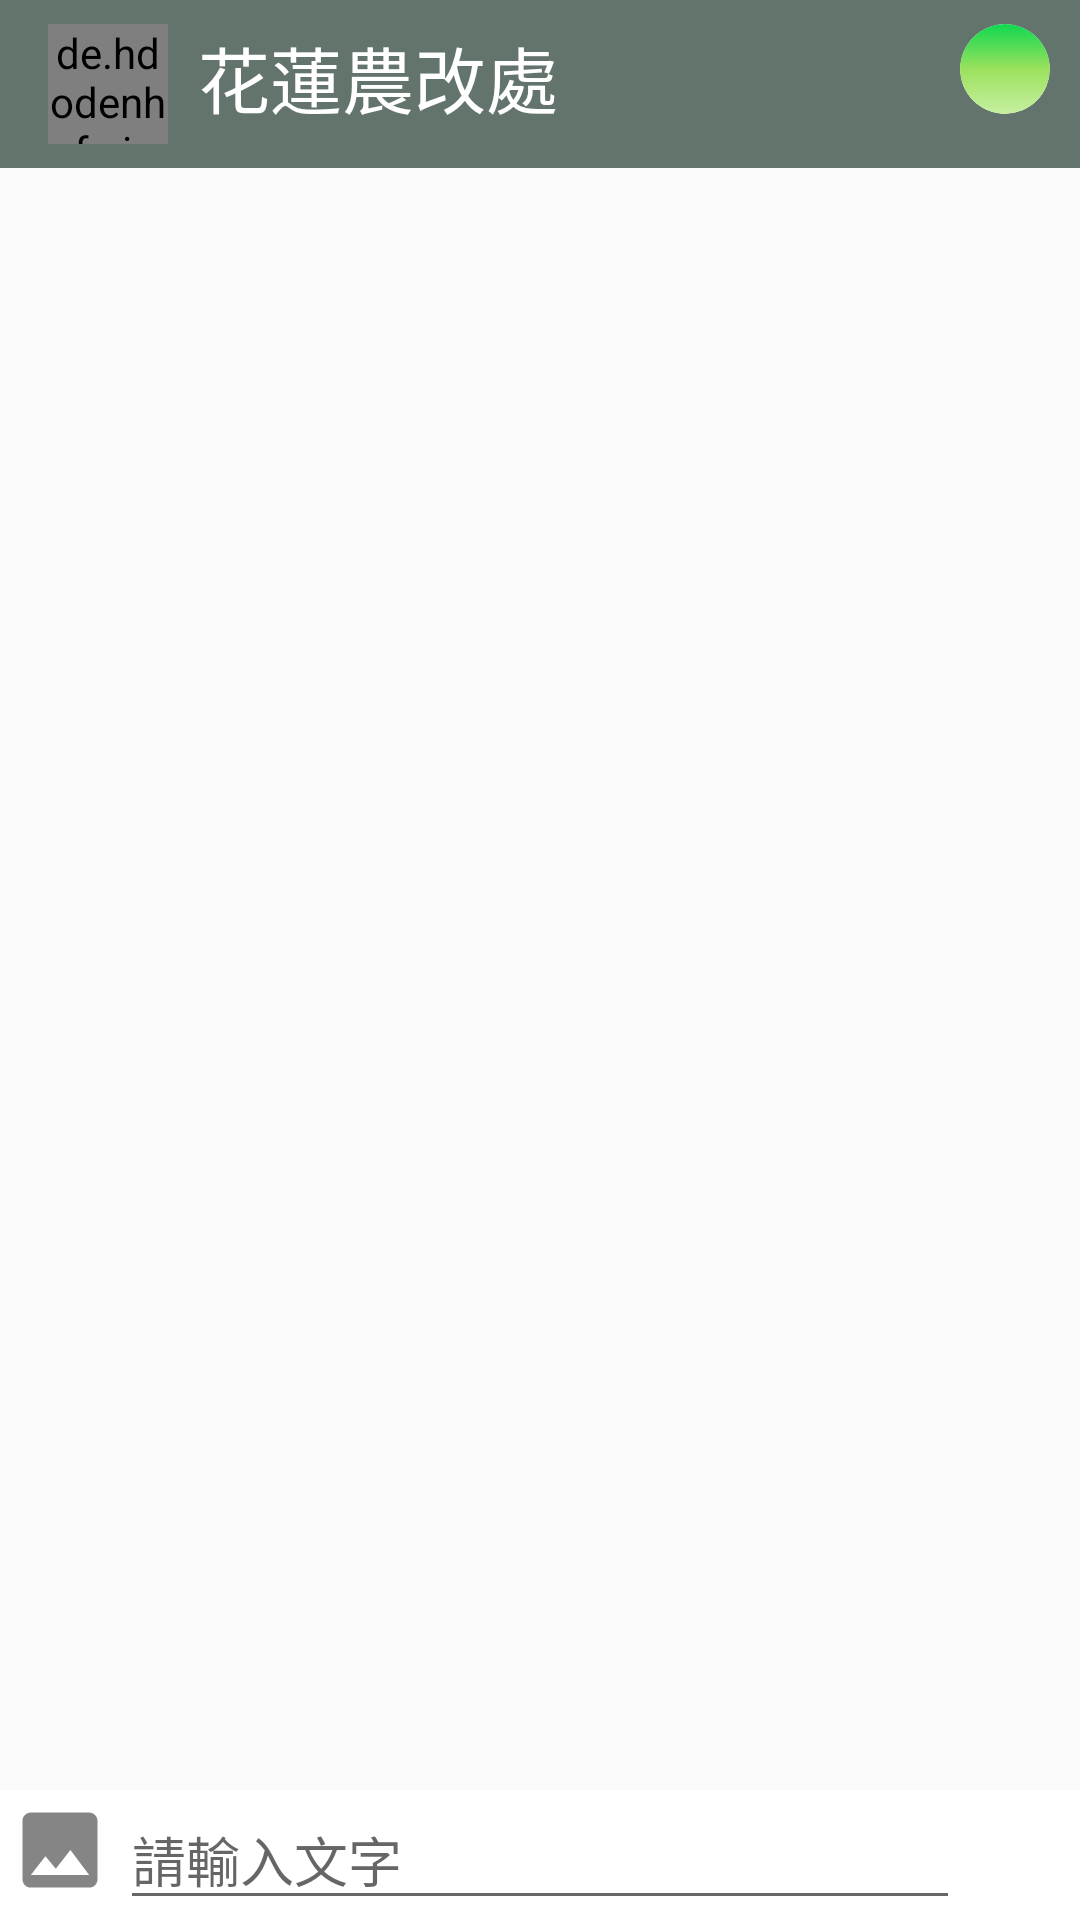

This screen was rendered from an Android layout file. Write that file and the resources it references.
<!-- AndroidManifest.xml: application theme Theme.Project5 -->
<!-- res/layout/messageactivity.xml -->
<?xml version="1.0" encoding="utf-8"?>
<RelativeLayout xmlns:android="http://schemas.android.com/apk/res/android"
    android:layout_width="match_parent"
    android:layout_height="match_parent"
    xmlns:app="http://schemas.android.com/apk/res-auto">
    <com.google.android.material.appbar.AppBarLayout
        android:id="@+id/bar_layout"
        android:layout_width="match_parent"
        android:layout_height="wrap_content">

        <androidx.appcompat.widget.Toolbar
            android:id="@+id/toolbar"
            android:layout_width="match_parent"
            android:layout_height="wrap_content"
            android:background="@color/dark_green">
            <RelativeLayout
                android:layout_width="wrap_content"
                android:layout_height="40dp">
            <de.hdodenhof.circleimageview.CircleImageView
                android:id="@+id/profile_image"
                android:layout_width="40dp"
                android:layout_height="40dp"
                android:src="@mipmap/ic_launcher" />

            <TextView
                android:layout_width="wrap_content"
                android:layout_height="match_parent"
                android:text="花蓮農改處"
                android:textSize="24dp"
                android:textColor="@color/white"
                android:layout_marginStart="50dp" />

            <androidx.cardview.widget.CardView
                android:id="@+id/cardView2"
                android:layout_width="30dp"
                android:layout_height="30dp"
                android:clickable="true"
                android:focusable="true"
                app:cardCornerRadius="100dp"
                app:cardElevation="0dp"
                android:layout_alignParentRight="true"
                android:layout_marginEnd="10dp"> 

            <ImageView
                android:id="@+id/home"
                android:layout_width="match_parent"
                android:layout_height="match_parent"
                android:background="@drawable/draw2"
                android:clickable="true"
                android:focusable="true"
                android:src="@drawable/home"
                android:layout_alignParentRight="true"/>
            </androidx.cardview.widget.CardView>
            </RelativeLayout>
    </androidx.appcompat.widget.Toolbar>

    </com.google.android.material.appbar.AppBarLayout>

    <androidx.recyclerview.widget.RecyclerView
        android:id="@+id/recycler_view"
        android:layout_width="match_parent"
        android:layout_height="match_parent"
        android:layout_below="@id/bar_layout"
        android:layout_above="@+id/bottom"/>

    <RelativeLayout
        android:id="@+id/bottom"
        android:layout_width="match_parent"
        android:layout_height="wrap_content"
        android:background="@color/white"
        android:layout_alignParentBottom="true">

        <LinearLayout
            android:layout_width="match_parent"
            android:layout_height="wrap_content">
            <ImageView
                android:id="@+id/choose"
                android:layout_width="40dp"
                android:layout_height="40dp"
                android:src="@drawable/photochoose"
                android:layout_alignParentLeft="true"/>
            <EditText
            android:id="@+id/text_send"
            android:layout_width="0dp"
            android:layout_height="wrap_content"
            android:layout_centerVertical="true"
            android:layout_toStartOf="@id/btn_send"
            android:hint="請輸入文字"
            android:layout_weight="1"/>
        <ImageButton
            android:id="@+id/btn_send"
            android:background="@drawable/send"
            android:layout_width="40dp"
            android:layout_height="40dp" />

        </LinearLayout>
    </RelativeLayout>

</RelativeLayout>
<!-- resources referenced by this layout -->
<resources>
  <color name="dark_green">#63746c</color>
  <color name="white">#FFFFFFFF</color>
  <!-- drawable draw2 (drawable) -->
  <?xml version="1.0" encoding="utf-8"?>
  <selector xmlns:android="http://schemas.android.com/apk/res/android">
      <item>
          <shape>
              
              <gradient
                  android:startColor="#FFC6EFA1"
                  android:centerColor="#9be15d"
                  android:endColor="#0fd850"
                  android:angle=" 90" />
  
              
              <corners
                  android:radius="2dp"
                  android:bottomLeftRadius="60dp"
                  android:bottomRightRadius="60dp"
                  android:topLeftRadius="60dp"
                  android:topRightRadius="60dp"
                  />
  
          </shape>
      </item>
  </selector>
  <!-- drawable photochoose (drawable) -->
  <vector xmlns:android="http://schemas.android.com/apk/res/android"
      android:width="24dp"
      android:height="24dp"
      android:viewportWidth="24"
      android:viewportHeight="24"
      android:tint="#333333"
      android:alpha="0.6">
      <group android:scaleX="0.8333333"
          android:scaleY="0.8333333"
          android:translateX="2"
          android:translateY="2">
      <path android:fillColor="@android:color/white"
          android:pathData="M21,19V5c0,-1.1 -0.9,-2 -2,-2H5c-1.1,0 -2,0.9 -2,2v14c0,1.1 0.9,2 2,2h14c1.1,0 2,-0.9 2,-2zM8.5,13.5l2.5,3.01L14.5,12l4.5,6H5l3.5,-4.5z"/>
      </group>
  </vector>
  <style name="Theme.Project5" parent="Base.Theme.Project5" />
  <style name="Base.Theme.Project5" parent="Theme.MaterialComponents.DayNight.NoActionBar.Bridge">
          
          <item name="colorPrimaryDark">@color/dark_grey</item>
      </style>
  <color name="dark_grey">#5A5A5A</color>
</resources>
